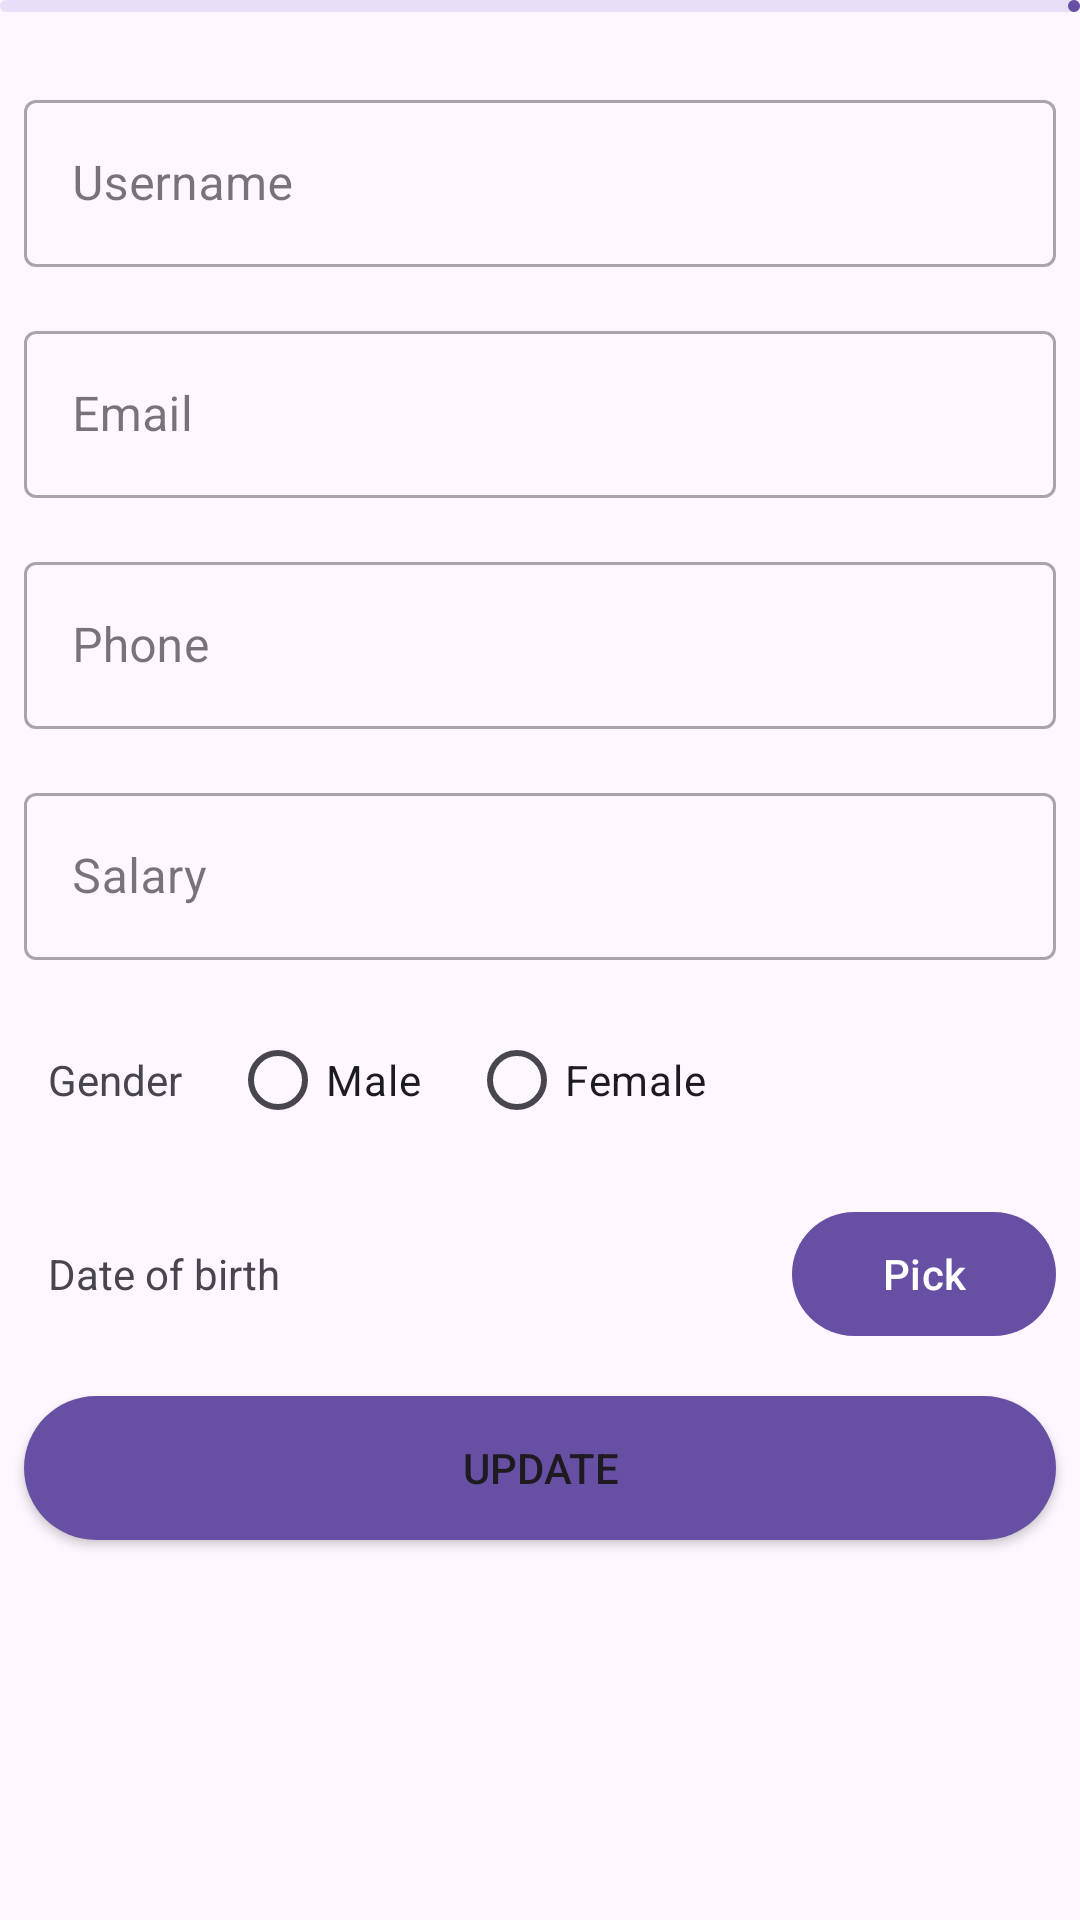

Android layout source for this screen:
<!-- AndroidManifest.xml: application theme StartingTheme.AdminOrderApp -->
<!-- res/layout/fragment_shipper_details.xml -->
<?xml version="1.0" encoding="utf-8"?>
<ScrollView
    xmlns:android="http://schemas.android.com/apk/res/android"
    xmlns:tools="http://schemas.android.com/tools"
    android:layout_width="match_parent"
    android:layout_height="match_parent"
    xmlns:app="http://schemas.android.com/apk/res-auto">

    <LinearLayout
        android:layout_width="match_parent"
        android:layout_height="wrap_content"
        android:orientation="vertical"
        tools:context=".ui.manager.details.ManagerDetailsFragment">
        <com.google.android.material.progressindicator.LinearProgressIndicator
            android:id="@+id/indicator"
            android:layout_width="match_parent"
            android:layout_marginBottom="16dp"
            app:indicatorColor="?colorPrimary"
            android:layout_height="wrap_content"/>
        <com.google.android.material.textfield.TextInputLayout
            android:layout_width="match_parent"
            android:layout_margin="8dp"
            app:endIconMode="clear_text"
            style="@style/Widget.MaterialComponents.TextInputLayout.OutlinedBox"
            android:layout_height="wrap_content">
            <com.google.android.material.textfield.TextInputEditText
                android:id="@+id/username_input"
                android:layout_width="match_parent"
                android:layout_height="match_parent"
                android:inputType="text|textCapWords"
                android:hint="@string/Username_hint"/>
        </com.google.android.material.textfield.TextInputLayout>

        <com.google.android.material.textfield.TextInputLayout
            android:layout_width="match_parent"
            android:layout_margin="8dp"
            app:endIconMode="clear_text"
            style="@style/Widget.MaterialComponents.TextInputLayout.OutlinedBox"
            android:layout_height="wrap_content">
            <com.google.android.material.textfield.TextInputEditText
                android:id="@+id/email_input"
                android:layout_width="match_parent"
                android:inputType="textEmailAddress"
                android:layout_height="match_parent"
                android:hint="@string/email_hint"/>
        </com.google.android.material.textfield.TextInputLayout>
        <com.google.android.material.textfield.TextInputLayout
            android:layout_width="match_parent"
            android:layout_margin="8dp"
            app:endIconMode="clear_text"
            style="@style/Widget.MaterialComponents.TextInputLayout.OutlinedBox"
            android:layout_height="wrap_content">
            <com.google.android.material.textfield.TextInputEditText
                android:id="@+id/phone_input"
                android:layout_width="match_parent"
                android:layout_height="match_parent"
                android:inputType="phone"
                android:hint="@string/phone_hint"/>
        </com.google.android.material.textfield.TextInputLayout>
        <com.google.android.material.textfield.TextInputLayout
            android:layout_width="match_parent"
            android:layout_margin="8dp"
            app:endIconMode="clear_text"
            style="@style/Widget.MaterialComponents.TextInputLayout.OutlinedBox"
            android:layout_height="wrap_content">
            <com.google.android.material.textfield.TextInputEditText
                android:id="@+id/salary_input"
                android:layout_width="match_parent"
                android:layout_height="match_parent"
                android:hint="@string/salary_hint"
                android:inputType="numberDecimal"/>
        </com.google.android.material.textfield.TextInputLayout>
        <LinearLayout
            android:layout_width="match_parent"
            android:layout_height="wrap_content"
            android:layout_margin="8dp">
            <TextView
                android:layout_width="wrap_content"
                android:layout_height="match_parent"
                android:layout_margin="8dp"
                android:gravity="center"
                android:text="@string/gender"/>
            <RadioGroup
                android:id="@+id/radio_group"
                android:layout_width="wrap_content"
                android:layout_height="wrap_content"
                android:orientation="horizontal">
                <RadioButton
                    android:id="@+id/male_radio_button"
                    android:layout_width="wrap_content"
                    android:layout_height="wrap_content"
                    android:layout_marginHorizontal="8dp"
                    android:text="@string/male_label"/>
                <RadioButton
                    android:id="@+id/female_radio_button"
                    android:layout_width="wrap_content"
                    android:layout_height="wrap_content"
                    android:layout_marginHorizontal="8dp"
                    android:text="@string/female_label"/>
            </RadioGroup>
        </LinearLayout>
        <LinearLayout
            android:layout_width="match_parent"
            android:layout_height="wrap_content"
            android:layout_margin="8dp">
            <TextView
                android:layout_width="wrap_content"
                android:layout_height="match_parent"
                android:gravity="center"
                android:layout_margin="8dp"
                android:text="@string/date_of_birth"/>
            <TextView
                android:id="@+id/date_of_birth"
                android:layout_width="0dp"
                android:layout_height="match_parent"
                android:layout_weight="1"
                tools:text="@string/date_of_birth"
                android:gravity="center"/>
            <com.google.android.material.button.MaterialButton
                android:id="@+id/date_picker_button"
                android:layout_width="wrap_content"
                android:layout_height="match_parent"
                android:text="@string/picker_label"/>
        </LinearLayout>
        <Button
            android:id="@+id/add_button"
            android:layout_width="match_parent"
            android:layout_height="wrap_content"
            android:layout_margin="8dp"
            android:text="@string/update_label"
            android:background="@drawable/login_button"/>

    </LinearLayout>
</ScrollView>
<!-- resources referenced by this layout -->
<resources>
  <!-- drawable login_button (drawable) -->
  <?xml version="1.0" encoding="utf-8"?>
  <selector xmlns:android="http://schemas.android.com/apk/res/android">
      <item
          android:state_pressed="true"
          android:drawable="@drawable/login_button_press" />
      <item android:drawable="@drawable/login_button_idle"/>
  
  </selector>
  <string name="Username_hint">Username</string>
  <string name="date_of_birth">Date of birth</string>
  <string name="email_hint">Email</string>
  <string name="female_label">Female</string>
  <string name="gender">Gender</string>
  <string name="male_label">Male</string>
  <string name="phone_hint">Phone</string>
  <string name="picker_label">Pick</string>
  <string name="salary_hint">Salary</string>
  <string name="update_label">Update</string>
  <style name="StartingTheme.AdminOrderApp" parent="Base.Theme.AdminOrderApp">
  
      </style>
  <!-- drawable login_button_press (drawable) -->
  <?xml version="1.0" encoding="utf-8"?>
  <shape
      xmlns:android="http://schemas.android.com/apk/res/android"
      android:shape="rectangle">
      <corners
          android:radius="90dp"/>
      <solid
          android:color="?colorAccent"/>
  
  </shape>
  <!-- drawable login_button_idle (drawable) -->
  <?xml version="1.0" encoding="utf-8"?>
  <shape
      xmlns:android="http://schemas.android.com/apk/res/android"
      android:shape="rectangle">
      <corners
          android:radius="90dp"/>
      <solid
          android:color="?colorPrimary"/>
  </shape>
  <style name="Base.Theme.AdminOrderApp" parent="Theme.Material3.DayNight.NoActionBar">
      </style>
</resources>
